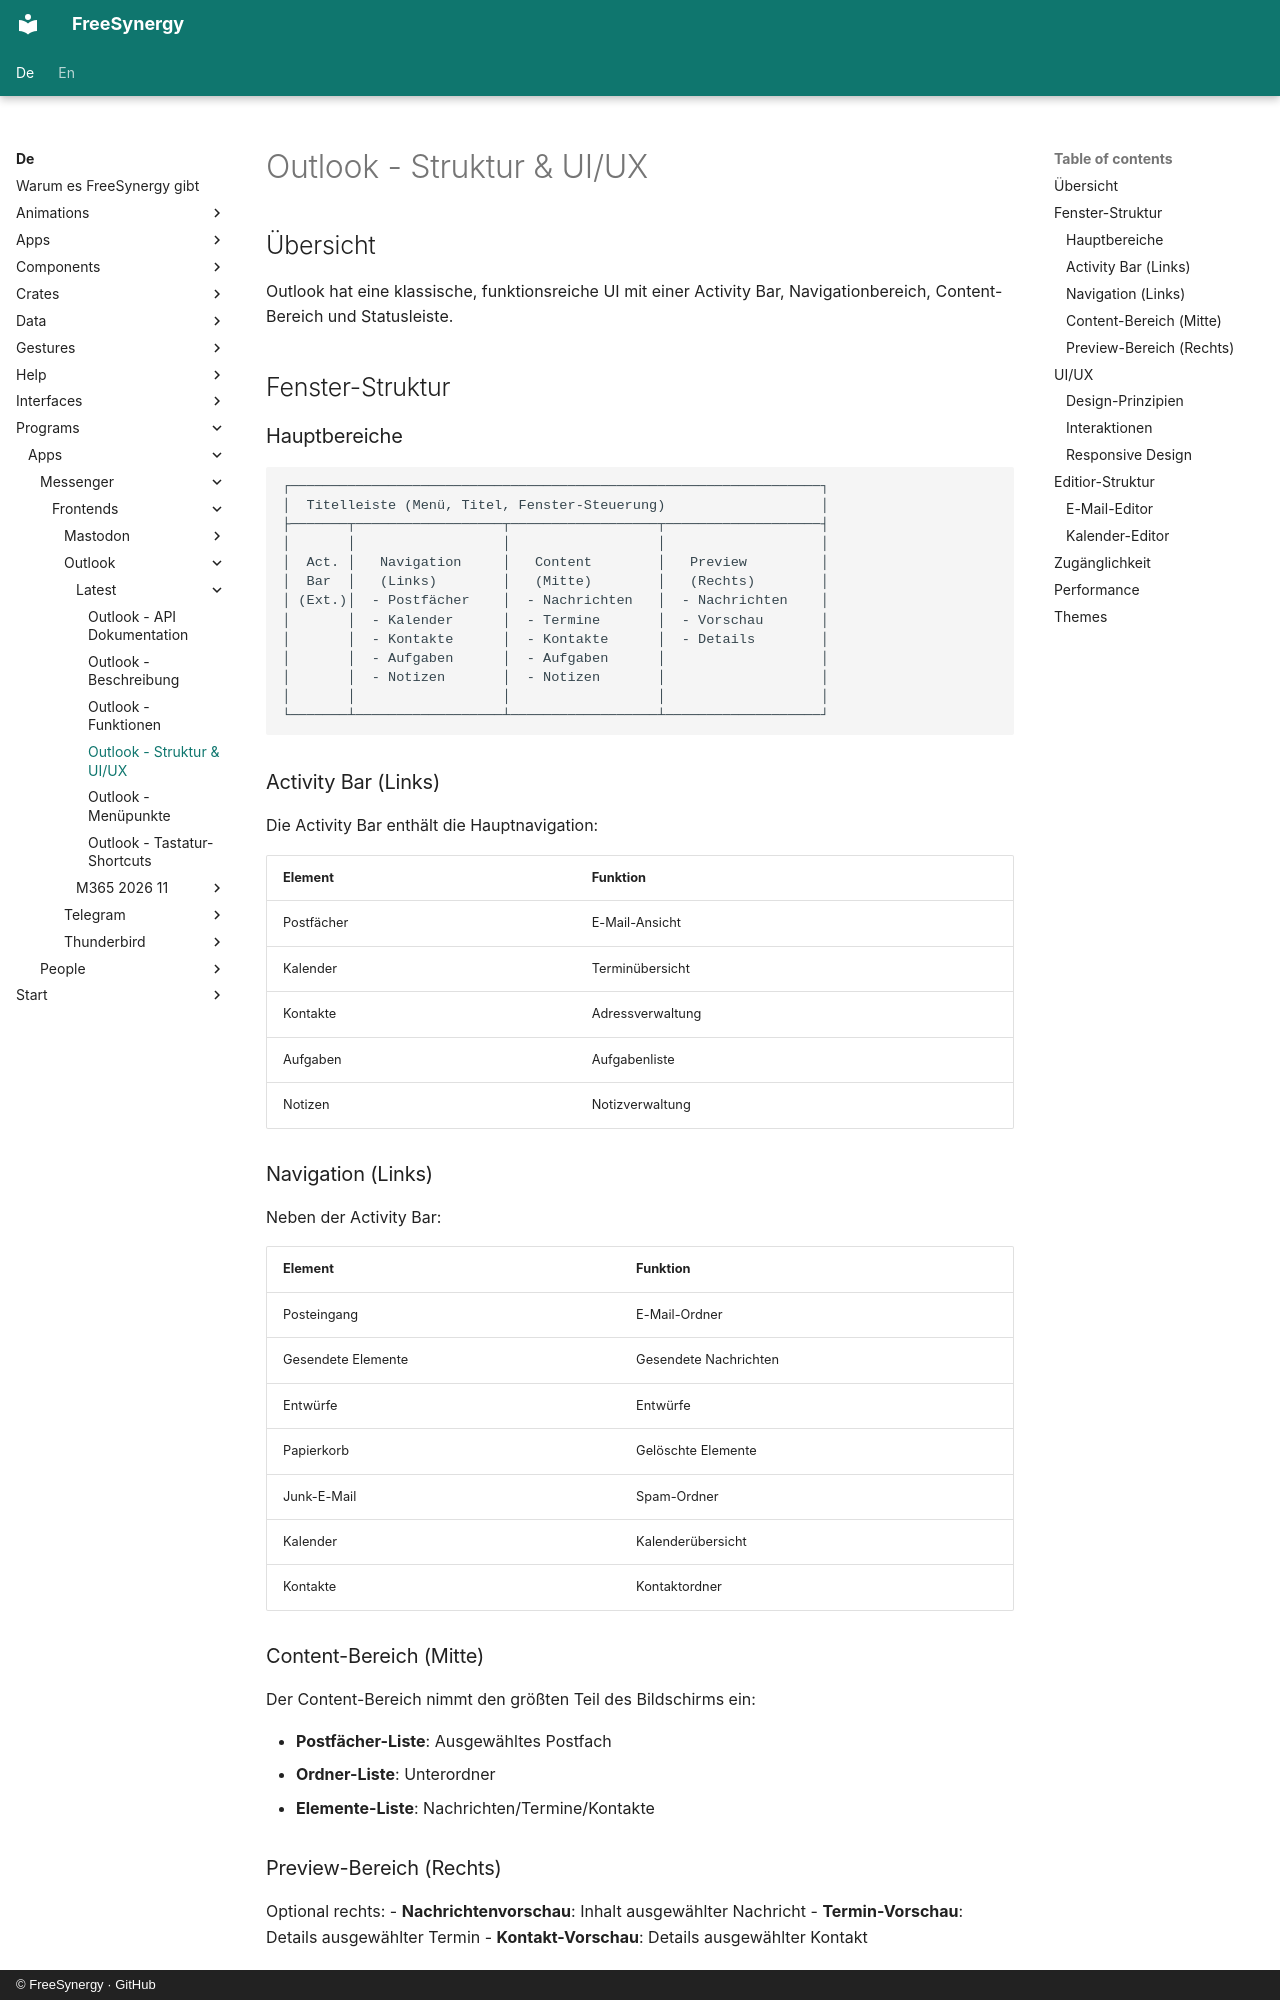

repository: FreeSynergy/fs-documentation · page: de/programs/apps/messenger/frontends/outlook/latest/layout/index.html · generator: mkdocs · copyright: © FreeSynergy · GitHub

# Outlook - Struktur & UI/UX

## Übersicht

Outlook hat eine klassische, funktionsreiche UI mit einer Activity Bar, Navigationbereich, Content-Bereich und Statusleiste.

## Fenster-Struktur

### Hauptbereiche

```
┌─────────────────────────────────────────────────────────────────┐
│  Titelleiste (Menü, Titel, Fenster-Steuerung)                   │
├───────┬──────────────────┬──────────────────┬───────────────────┤
│       │                  │                  │                   │
│  Act. │   Navigation     │   Content        │   Preview         │
│  Bar  │   (Links)        │   (Mitte)        │   (Rechts)        │
│ (Ext.)│  - Postfächer    │  - Nachrichten   │  - Nachrichten    │
│       │  - Kalender      │  - Termine       │  - Vorschau       │
│       │  - Kontakte      │  - Kontakte      │  - Details        │
│       │  - Aufgaben      │  - Aufgaben      │                   │
│       │  - Notizen       │  - Notizen       │                   │
│       │                  │                  │                   │
└───────┴──────────────────┴──────────────────┴───────────────────┘
```

### Activity Bar (Links)

Die Activity Bar enthält die Hauptnavigation:

| Element | Funktion |
|---------|----------|
| Postfächer | E-Mail-Ansicht |
| Kalender | Terminübersicht |
| Kontakte | Adressverwaltung |
| Aufgaben | Aufgabenliste |
| Notizen | Notizverwaltung |

### Navigation (Links)

Neben der Activity Bar:

| Element | Funktion |
|---------|----------|
| Posteingang | E-Mail-Ordner |
| Gesendete Elemente | Gesendete Nachrichten |
| Entwürfe | Entwürfe |
| Papierkorb | Gelöschte Elemente |
| Junk-E-Mail | Spam-Ordner |
| Kalender | Kalenderübersicht |
| Kontakte | Kontaktordner |

### Content-Bereich (Mitte)

Der Content-Bereich nimmt den größten Teil des Bildschirms ein:

- **Postfächer-Liste**: Ausgewähltes Postfach
- **Ordner-Liste**: Unterordner
- **Elemente-Liste**: Nachrichten/Termine/Kontakte

### Preview-Bereich (Rechts)

Optional rechts:
- **Nachrichtenvorschau**: Inhalt ausgewählter Nachricht
- **Termin-Vorschau**: Details ausgewählter Termin
- **Kontakt-Vorschau**: Details ausgewählter Kontakt

## UI/UX

### Design-Prinzipien

- **Klassisch**: Traditionelle Office-Anwendung
- **Funktional**: Funktion über Form
- **Konsistenz**: Einheitliches Design über alle Bereiche
- **Anpassbar**: Vielgestaltige Layout-Optionen

### Interaktionen

- **Hover-Effekte**: Visuelles Feedback beim Hover
- **Click-Feedback**: Direktes Feedback bei Klicks
- **Drag & Drop**: Für Verschieben von E-Mails
- **Auto-save**: Automatisches Speichern von Entwürfen
